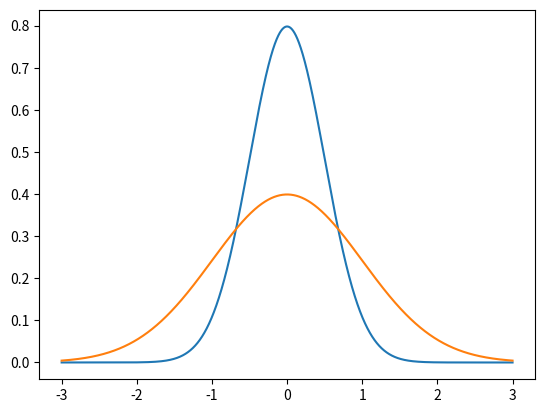

Recreate this plot in Python.
# plot variance

from numpy import arange
from matplotlib import pyplot
from scipy.stats import norm

x_axis = arange(-3, 3, 0.0001)

# low variance
pyplot.plot(x_axis, norm.pdf(x_axis, 0, 0.5))

# high variance
pyplot.plot(x_axis, norm.pdf(x_axis, 0, 1))

pyplot.show()
